Labelled photos from "data", an image-classification folder in Leechion/SwinTransCT. The possible labels are: full dose, low dose.

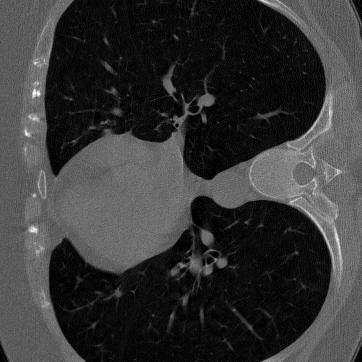
Label: low dose

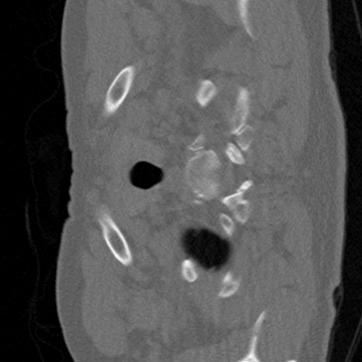
Label: full dose

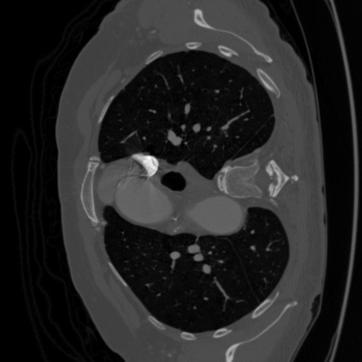
Label: full dose

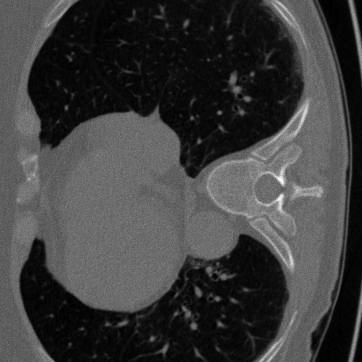
Label: low dose

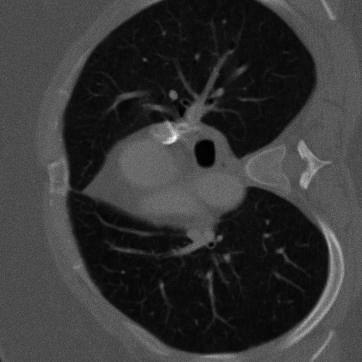
Label: low dose

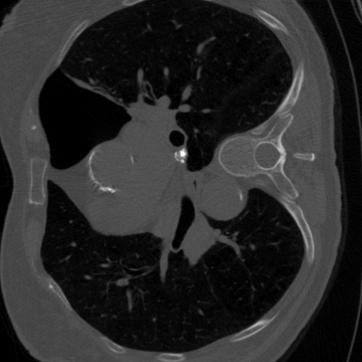
Label: full dose
